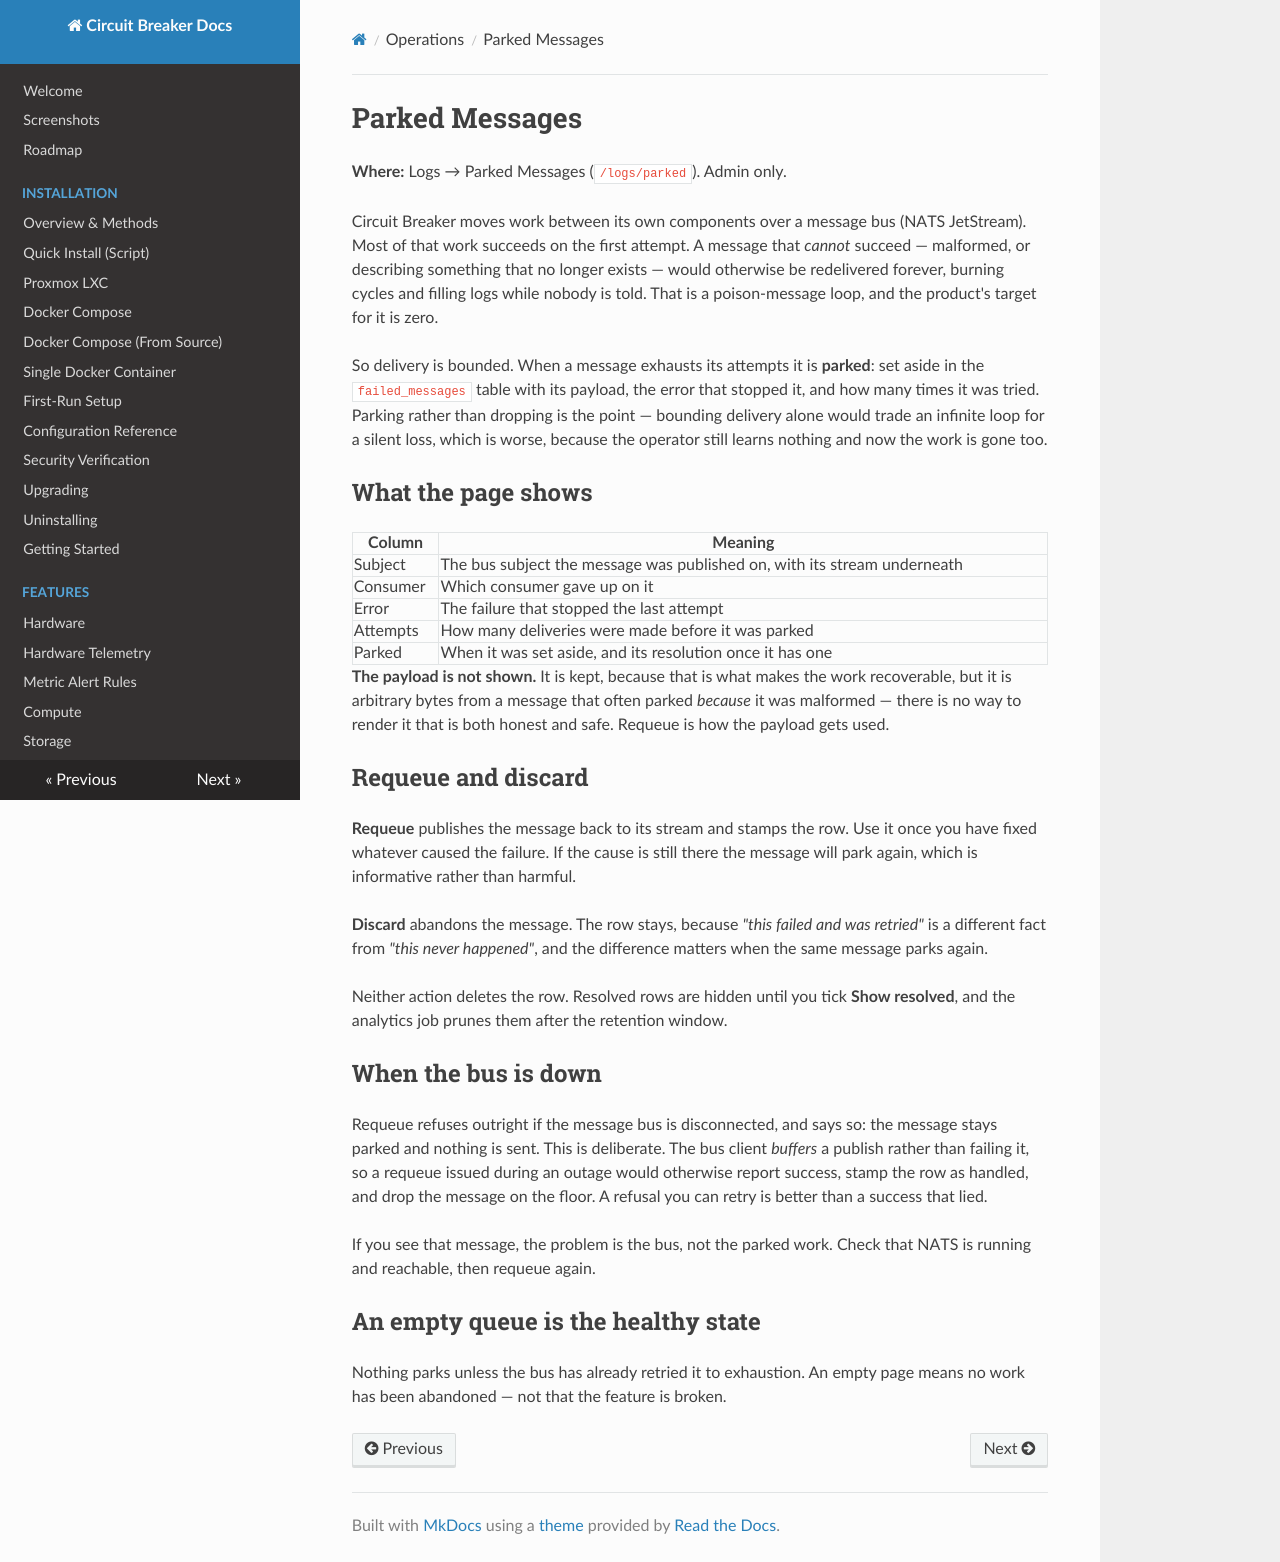

repository: BlkLeg/CircuitBreaker · page: operations/parked-messages/index.html · generator: mkdocs

# Parked Messages

**Where:** Logs → Parked Messages (`/logs/parked`). Admin only.

Circuit Breaker moves work between its own components over a message bus
(NATS JetStream). Most of that work succeeds on the first attempt. A message
that *cannot* succeed — malformed, or describing something that no longer
exists — would otherwise be redelivered forever, burning cycles and filling
logs while nobody is told. That is a poison-message loop, and the product's
target for it is zero.

So delivery is bounded. When a message exhausts its attempts it is **parked**:
set aside in the `failed_messages` table with its payload, the error that
stopped it, and how many times it was tried. Parking rather than dropping is
the point — bounding delivery alone would trade an infinite loop for a silent
loss, which is worse, because the operator still learns nothing and now the
work is gone too.

## What the page shows

| Column | Meaning |
|---|---|
| Subject | The bus subject the message was published on, with its stream underneath |
| Consumer | Which consumer gave up on it |
| Error | The failure that stopped the last attempt |
| Attempts | How many deliveries were made before it was parked |
| Parked | When it was set aside, and its resolution once it has one |

**The payload is not shown.** It is kept, because that is what makes the work
recoverable, but it is arbitrary bytes from a message that often parked
*because* it was malformed — there is no way to render it that is both honest
and safe. Requeue is how the payload gets used.

## Requeue and discard

**Requeue** publishes the message back to its stream and stamps the row. Use it
once you have fixed whatever caused the failure. If the cause is still there the
message will park again, which is informative rather than harmful.

**Discard** abandons the message. The row stays, because *"this failed and was
retried"* is a different fact from *"this never happened"*, and the difference
matters when the same message parks again.

Neither action deletes the row. Resolved rows are hidden until you tick **Show
resolved**, and the analytics job prunes them after the retention window.

## When the bus is down

Requeue refuses outright if the message bus is disconnected, and says so: the
message stays parked and nothing is sent. This is deliberate. The bus client
*buffers* a publish rather than failing it, so a requeue issued during an outage
would otherwise report success, stamp the row as handled, and drop the message
on the floor. A refusal you can retry is better than a success that lied.

If you see that message, the problem is the bus, not the parked work. Check
that NATS is running and reachable, then requeue again.

## An empty queue is the healthy state

Nothing parks unless the bus has already retried it to exhaustion. An empty
page means no work has been abandoned — not that the feature is broken.
